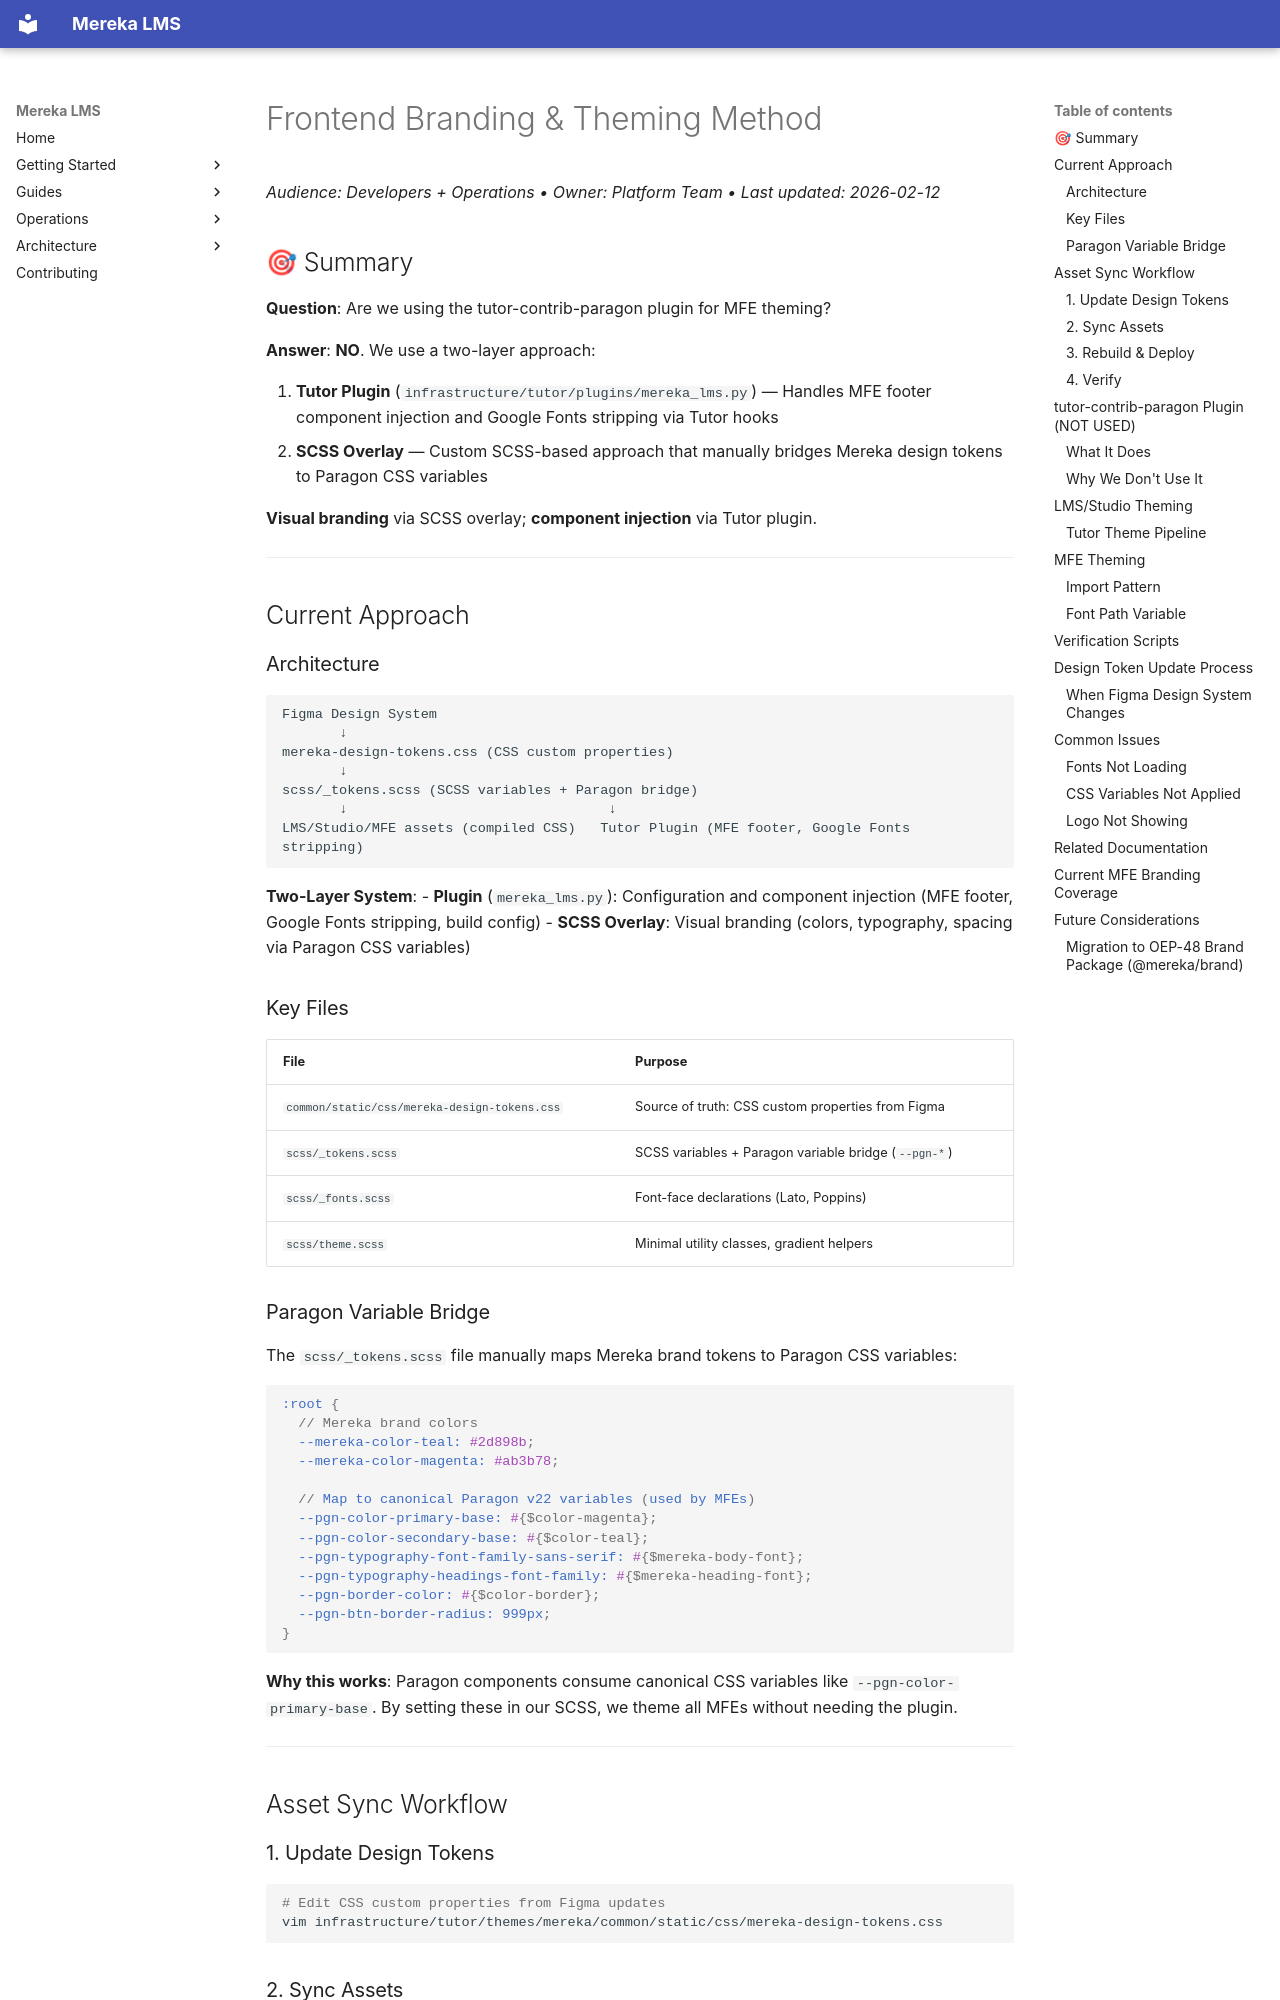

repository: lifeofgurpreet/mereka-lms-prototype · page: reference/operations/FRONTEND_BRANDING_METHOD/index.html · generator: mkdocs

# Frontend Branding & Theming Method
_Audience: Developers + Operations • Owner: Platform Team • Last updated: 2026-02-12_

## 🎯 Summary

**Question**: Are we using the tutor-contrib-paragon plugin for MFE theming?

**Answer**: **NO**. We use a two-layer approach:

1. **Tutor Plugin** (`infrastructure/tutor/plugins/mereka_lms.py`) — Handles MFE footer component injection and Google Fonts stripping via Tutor hooks
2. **SCSS Overlay** — Custom SCSS-based approach that manually bridges Mereka design tokens to Paragon CSS variables

**Visual branding** via SCSS overlay; **component injection** via Tutor plugin.

---

## Current Approach

### Architecture

```
Figma Design System
       ↓
mereka-design-tokens.css (CSS custom properties)
       ↓
scss/_tokens.scss (SCSS variables + Paragon bridge)
       ↓                                ↓
LMS/Studio/MFE assets (compiled CSS)   Tutor Plugin (MFE footer, Google Fonts stripping)
```

**Two-Layer System**:
- **Plugin** (`mereka_lms.py`): Configuration and component injection (MFE footer, Google Fonts stripping, build config)
- **SCSS Overlay**: Visual branding (colors, typography, spacing via Paragon CSS variables)

### Key Files

| File | Purpose |
|------|---------|
| `common/static/css/mereka-design-tokens.css` | Source of truth: CSS custom properties from Figma |
| `scss/_tokens.scss` | SCSS variables + Paragon variable bridge (`--pgn-*`) |
| `scss/_fonts.scss` | Font-face declarations (Lato, Poppins) |
| `scss/theme.scss` | Minimal utility classes, gradient helpers |

### Paragon Variable Bridge

The `scss/_tokens.scss` file manually maps Mereka brand tokens to Paragon CSS variables:

```scss
:root {
  // Mereka brand colors
  --mereka-color-teal: #2d898b;
  --mereka-color-magenta: #ab3b78;

  // Map to canonical Paragon v22 variables (used by MFEs)
  --pgn-color-primary-base: #{$color-magenta};
  --pgn-color-secondary-base: #{$color-teal};
  --pgn-typography-font-family-sans-serif: #{$mereka-body-font};
  --pgn-typography-headings-font-family: #{$mereka-heading-font};
  --pgn-border-color: #{$color-border};
  --pgn-btn-border-radius: 999px;
}
```

**Why this works**: Paragon components consume canonical CSS variables like `--pgn-color-primary-base`. By setting these in our SCSS, we theme all MFEs without needing the plugin.

---

## Asset Sync Workflow
